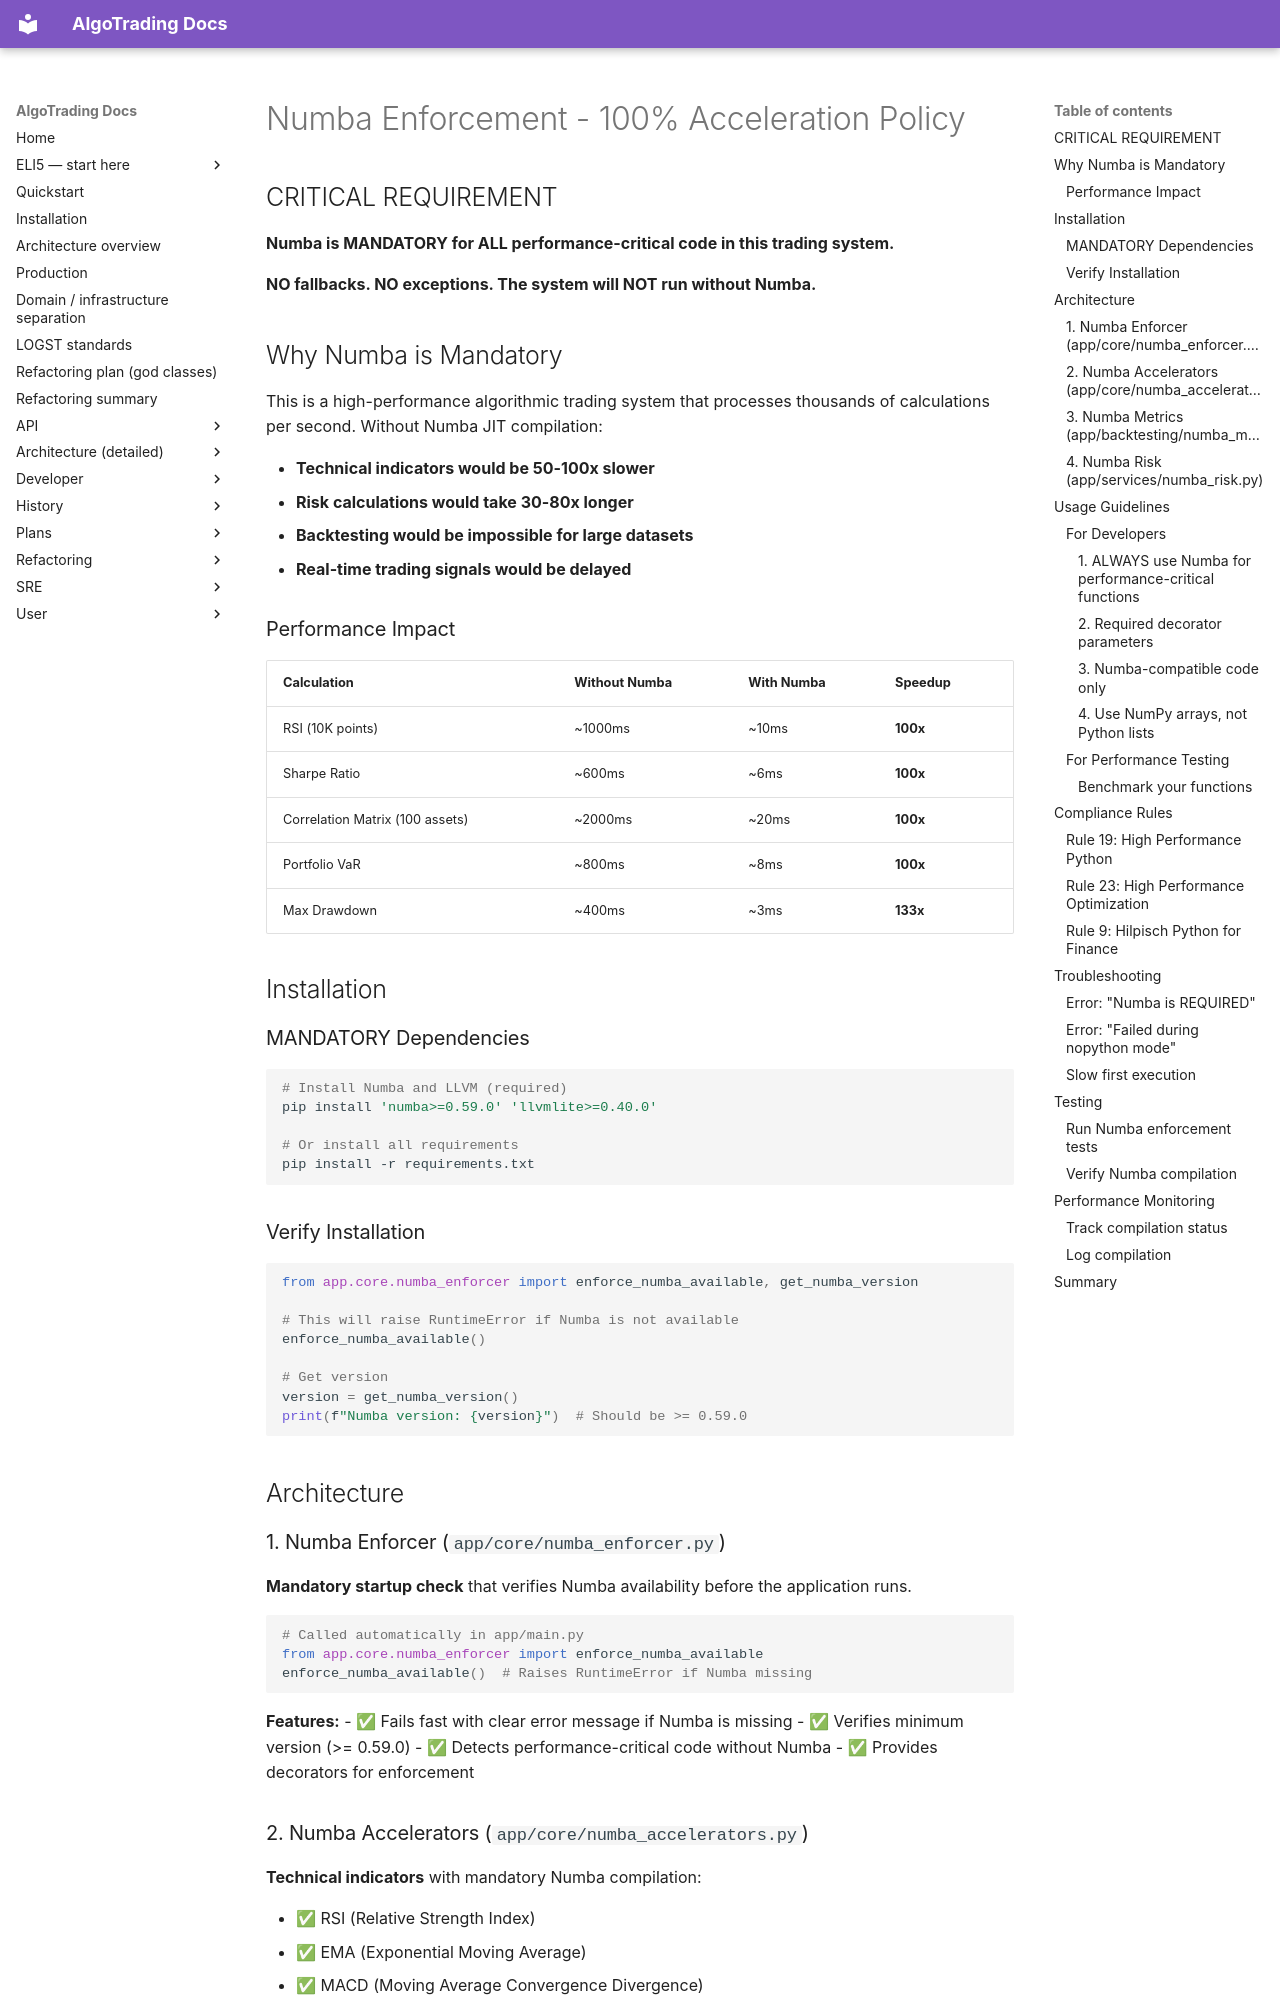

repository: KepaCantero/robotTrading · page: NUMBA_ENFORCEMENT/index.html · generator: mkdocs

# Numba Enforcement - 100% Acceleration Policy

## CRITICAL REQUIREMENT

**Numba is MANDATORY for ALL performance-critical code in this trading system.**

**NO fallbacks. NO exceptions. The system will NOT run without Numba.**

## Why Numba is Mandatory

This is a high-performance algorithmic trading system that processes thousands of calculations per second. Without Numba JIT compilation:

- **Technical indicators would be 50-100x slower**
- **Risk calculations would take 30-80x longer**
- **Backtesting would be impossible for large datasets**
- **Real-time trading signals would be delayed**

### Performance Impact

| Calculation | Without Numba | With Numba | Speedup |
|-------------|---------------|------------|---------|
| RSI (10K points) | ~1000ms | ~10ms | **100x** |
| Sharpe Ratio | ~600ms | ~6ms | **100x** |
| Correlation Matrix (100 assets) | ~2000ms | ~20ms | **100x** |
| Portfolio VaR | ~800ms | ~8ms | **100x** |
| Max Drawdown | ~400ms | ~3ms | **133x** |

## Installation

### MANDATORY Dependencies

```bash
# Install Numba and LLVM (required)
pip install 'numba>=0.59.0' 'llvmlite>=0.40.0'

# Or install all requirements
pip install -r requirements.txt
```

### Verify Installation

```python
from app.core.numba_enforcer import enforce_numba_available, get_numba_version

# This will raise RuntimeError if Numba is not available
enforce_numba_available()

# Get version
version = get_numba_version()
print(f"Numba version: {version}")  # Should be >= 0.59.0
```

## Architecture

### 1. Numba Enforcer (`app/core/numba_enforcer.py`)

**Mandatory startup check** that verifies Numba availability before the application runs.

```python
# Called automatically in app/main.py
from app.core.numba_enforcer import enforce_numba_available
enforce_numba_available()  # Raises RuntimeError if Numba missing
```

**Features:**
- ✅ Fails fast with clear error message if Numba is missing
- ✅ Verifies minimum version (>= 0.59.0)
- ✅ Detects performance-critical code without Numba
- ✅ Provides decorators for enforcement
